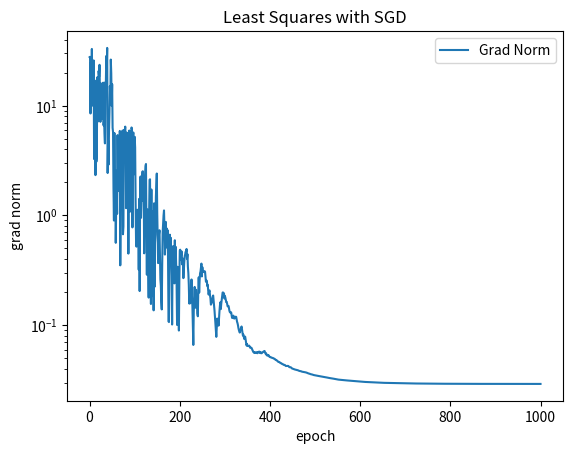

Python code for this plot:
import numpy as np
import numpy.linalg as LA
import matplotlib.pyplot as plt
import math


def SGD(Grad, X, Y, w, epochs):
    norms = [LA.norm(Y)]
    lr = 0.1
    batch = 1
    m = len(X)
    for i in range(epochs):
        rnd_ind = np.random.permutation(m)
        if i % 50 == 0:
            lr *= 0.5

        for b in range(math.floor(m / batch)):
            ind = rnd_ind[b * batch: (b + 1) * batch]
            Xb = X[ind]
            Yb = Y[ind]
            curr_grad = Grad(Xb, Yb, w) + 0.001 * w
            w = w - lr * curr_grad

        norms.append(LA.norm(Grad(X, Y, w) + 0.001 * w))

    return w, norms


def LS_grad(X, Y, w):
    m = len(X)
    grad = (X @ w - Y) @ X
    return 1 / m * grad


def plot(norms):
    plt.figure()
    plt.semilogy(norms, label="Grad Norm")
    plt.title("Least Squares with SGD")
    plt.ylabel("grad norm")
    plt.xlabel("epoch")
    plt.legend()
    plt.show()

def LS_test():
    X = np.asarray([[3, -1, 1], [1, -1, 2], [-1, -3, 5], [1, 3, 4]])
    Y = np.asarray([13, 20, 0, 14])
    w = np.zeros(3)

    w, norms = SGD(LS_grad, X, Y, w, epochs=1000)
    plot(norms)
    print(w)

LS_test()